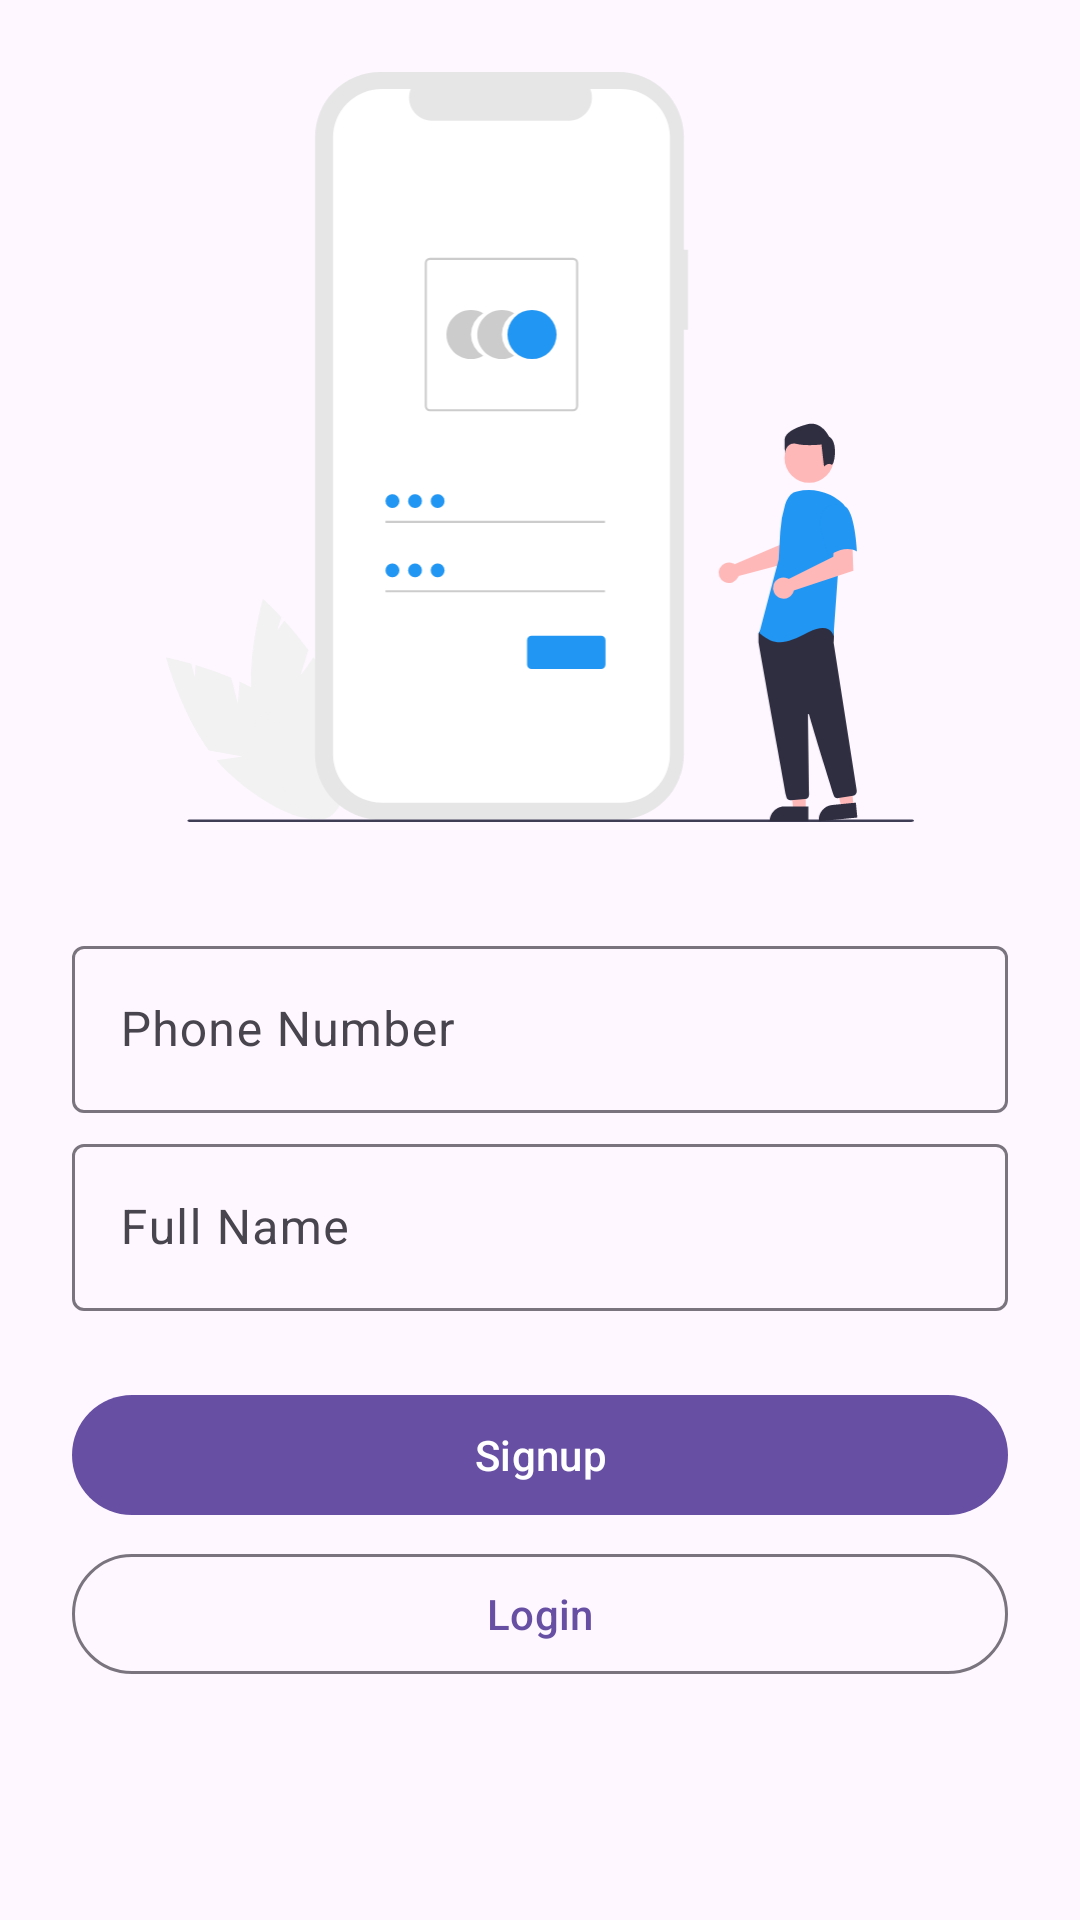

Here is an Android app screen rendered from its layout file. Give the layout XML and the strings, colors and styles it references.
<!-- AndroidManifest.xml: application theme Theme.AutoXpress4 -->
<!-- res/layout/activity_register.xml -->
<?xml version="1.0" encoding="utf-8"?>
<androidx.constraintlayout.widget.ConstraintLayout xmlns:android="http://schemas.android.com/apk/res/android"
xmlns:app="http://schemas.android.com/apk/res-auto"
xmlns:tools="http://schemas.android.com/tools"
android:layout_width="match_parent"
android:layout_height="match_parent"
tools:context=".activity.LoginActivity">

<ImageView
    android:id="@+id/imageView6"
    android:layout_width="250dp"
    android:layout_height="250dp"
    android:layout_marginTop="24dp"
    android:src="@drawable/ic_undraw_login"
    app:layout_constraintEnd_toEndOf="parent"
    app:layout_constraintStart_toStartOf="parent"
    app:layout_constraintTop_toTopOf="parent" />

<com.google.android.material.textfield.TextInputLayout
    android:id="@+id/textInputLayout"
    android:layout_width="0dp"
    android:layout_height="wrap_content"
    android:layout_marginStart="24dp"
    android:layout_marginTop="36dp"
    android:layout_marginEnd="24dp"
    app:layout_constraintEnd_toEndOf="parent"
    app:layout_constraintStart_toStartOf="parent"
    app:layout_constraintTop_toBottomOf="@+id/imageView6">

    <com.google.android.material.textfield.TextInputEditText
        android:layout_width="match_parent"
        android:layout_height="wrap_content"
        android:hint="Phone Number"
        android:id="@+id/user_number"/>
</com.google.android.material.textfield.TextInputLayout>
<com.google.android.material.textfield.TextInputLayout
    android:id="@+id/textInputLayout1"
    android:layout_width="0dp"
    android:layout_height="wrap_content"
    android:layout_marginStart="24dp"
    android:layout_marginTop="5dp"
    android:layout_marginEnd="24dp"
    app:layout_constraintEnd_toEndOf="parent"
    app:layout_constraintStart_toStartOf="parent"
    app:layout_constraintTop_toBottomOf="@+id/textInputLayout">

    <com.google.android.material.textfield.TextInputEditText
        android:layout_width="match_parent"
        android:layout_height="wrap_content"
        android:hint="Full Name"
        android:id="@+id/user_name"/>
</com.google.android.material.textfield.TextInputLayout>


<com.google.android.material.button.MaterialButton
    android:id="@+id/button4"
    android:layout_width="0dp"
    android:layout_height="wrap_content"
    android:layout_marginStart="24dp"
    android:layout_marginTop="24dp"
    android:layout_marginEnd="24dp"
    android:text="Signup"
    android:textAllCaps="false"
    app:layout_constraintEnd_toEndOf="parent"
    app:layout_constraintStart_toStartOf="parent"
    app:layout_constraintTop_toBottomOf="@+id/textInputLayout1" />

<com.google.android.material.button.MaterialButton
    style="@style/Widget.Material3.Button.OutlinedButton"
    android:id="@+id/button5"
    android:layout_width="0dp"
    android:layout_height="wrap_content"
    android:layout_marginStart="24dp"
    android:layout_marginTop="5dp"
    android:layout_marginEnd="24dp"
    android:text="Login"
    app:layout_constraintEnd_toEndOf="parent"
    app:layout_constraintStart_toStartOf="parent"
    app:layout_constraintTop_toBottomOf="@+id/button4" />

</androidx.constraintlayout.widget.ConstraintLayout>
<!-- resources referenced by this layout -->
<resources>
  <!-- drawable ic_undraw_login: vector/xml drawable (drawable, 6518 chars, omitted) -->
  <style name="Theme.AutoXpress4" parent="Base.Theme.AutoXpress4" />
  <style name="Base.Theme.AutoXpress4" parent="Theme.Material3.DayNight.NoActionBar">
          
          
      </style>
</resources>
